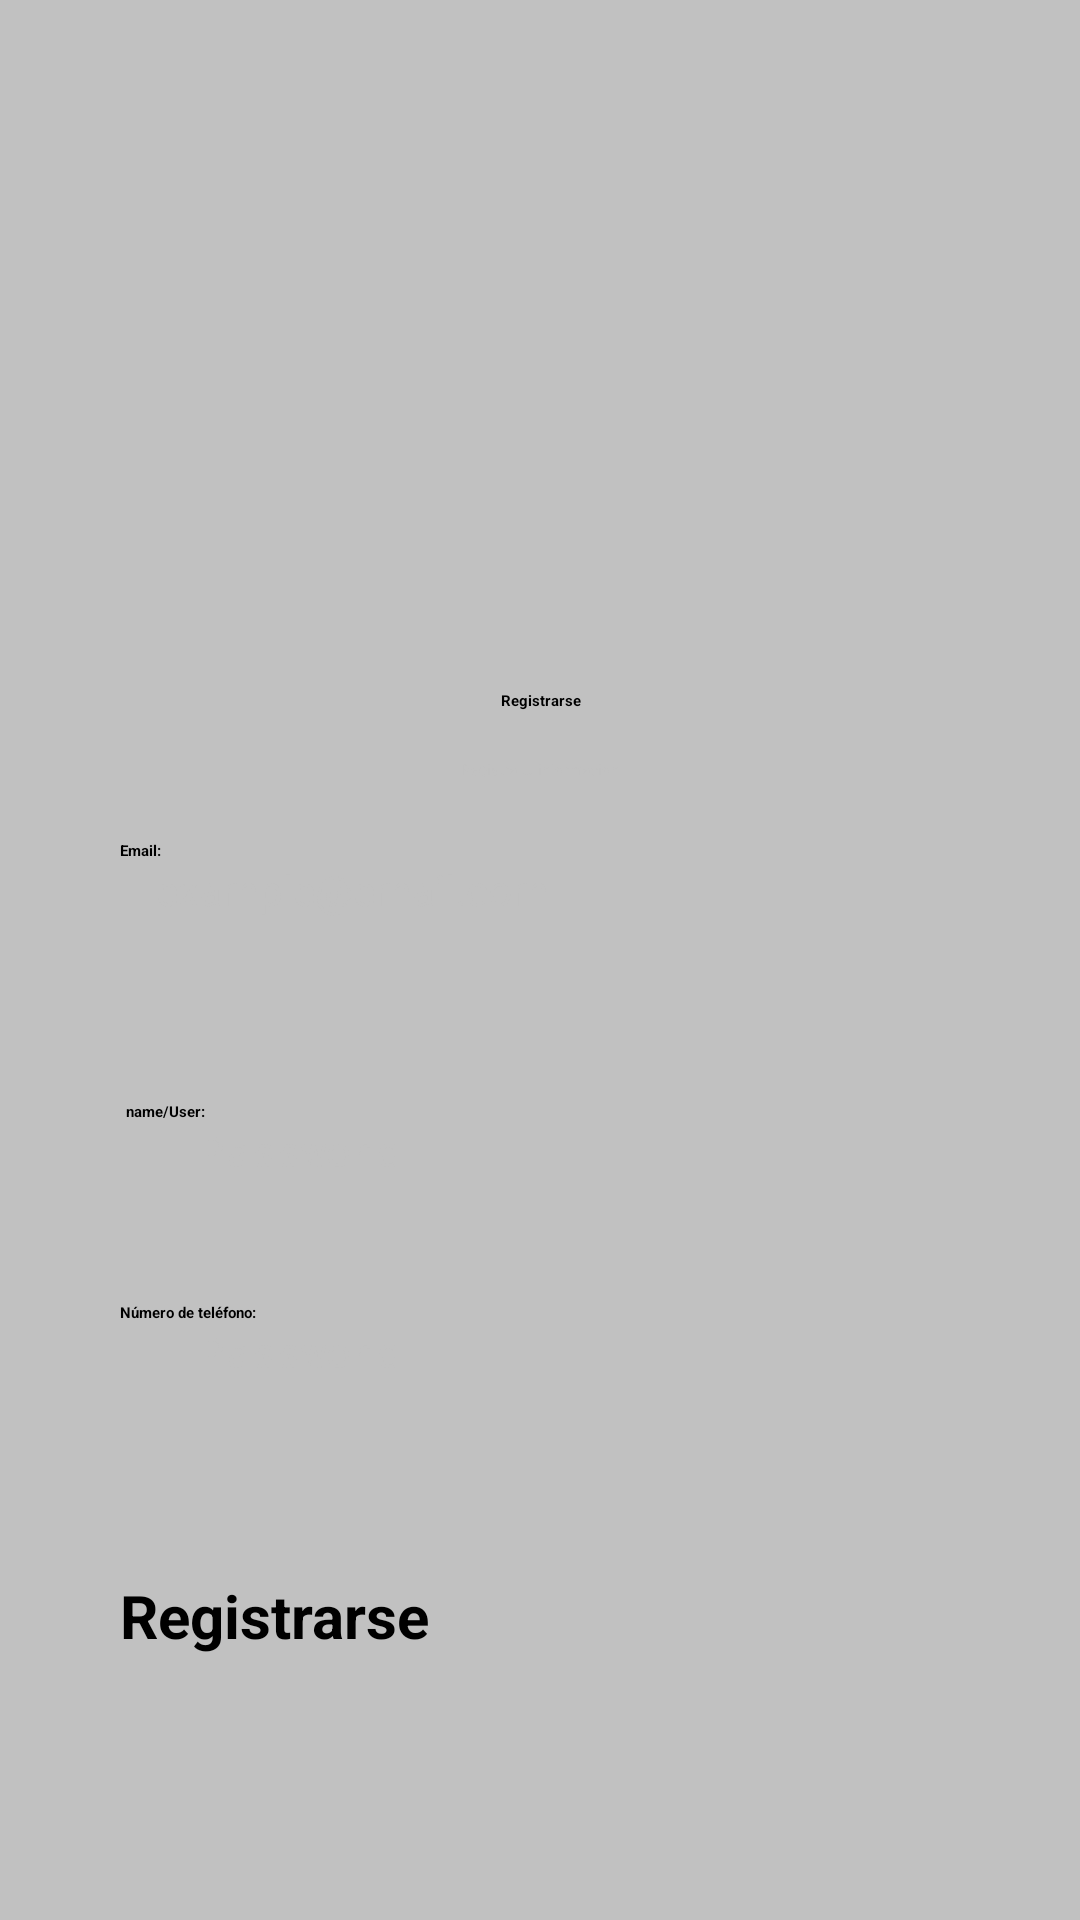

Produce the Android XML layout that renders to this screen, including the resource entries it uses.
<!-- AndroidManifest.xml: application theme Theme.BiometricApplication -->
<!-- res/layout/activity_register.xml -->
<?xml version="1.0" encoding="utf-8"?>
<androidx.constraintlayout.widget.ConstraintLayout xmlns:android="http://schemas.android.com/apk/res/android"
    xmlns:app="http://schemas.android.com/apk/res-auto"
    xmlns:tools="http://schemas.android.com/tools"
    android:layout_width="match_parent"
    android:background="@color/low_gray"
    android:layout_height="match_parent"
    tools:context=".ui.activities.Activity_registro">

    <ImageView
        android:id="@+id/imageView"
        android:layout_width="450px"
        android:layout_height="450px"
        android:layout_marginTop="40dp"
        app:layout_constraintEnd_toEndOf="parent"
        app:layout_constraintStart_toStartOf="parent"
        app:layout_constraintTop_toTopOf="parent"
        app:srcCompat="@drawable/plm" />

    <TextView
        android:id="@+id/textView3"

        android:layout_width="match_parent"
        android:layout_height="wrap_content"
        android:layout_marginStart="@dimen/margin_sides"
        android:layout_marginTop="40dp"
        android:layout_marginEnd="@dimen/margin_sides"
        android:gravity="center"
        android:text="Registrarse"
        android:textStyle="bold"
        app:layout_constraintEnd_toEndOf="parent"
        app:layout_constraintStart_toStartOf="parent"
        app:layout_constraintTop_toBottomOf="@+id/imageView" />

    <TextView
        android:id="@+id/textView4"
        android:layout_width="match_parent"
        android:layout_height="wrap_content"
        android:layout_marginStart="@dimen/margin_sides"
        android:layout_marginTop="16dp"
        android:layout_marginEnd="@dimen/margin_sides"

        android:gravity="center"
        android:text="Registra tu informacion"
        android:textColor="@color/low_gray"
        app:layout_constraintStart_toStartOf="parent"
        app:layout_constraintTop_toBottomOf="@+id/textView3" />

    <TextView
        android:id="@+id/textView5"
        android:layout_width="match_parent"
        android:layout_height="wrap_content"
        android:layout_marginStart="40dp"
        android:layout_marginTop="20dp"
        android:text="Email:"
        android:textColor="@color/black"
        android:textStyle="bold"
        app:layout_constraintStart_toStartOf="parent"
        app:layout_constraintTop_toBottomOf="@+id/textView4" />

    <EditText
        android:id="@+id/txtName"
        android:layout_width="326dp"
        android:layout_height="48dp"
        android:layout_marginStart="@dimen/margin_side_inputs"
        android:layout_marginEnd="@dimen/margin_side_inputs"
        android:hint="   example@email.com"
        android:textStyle="normal"
        android:textSize="14dp"

        android:singleLine="true"
        android:textColorHint="@color/low_gray"
        android:textColor="@color/white"

        app:layout_constraintStart_toStartOf="parent"
        app:layout_constraintTop_toBottomOf="@+id/textView5" />

    <TextView
        android:id="@+id/textView7"
        android:layout_width="match_parent"
        android:layout_height="wrap_content"
        android:layout_marginStart="@dimen/margin_sides"
        android:layout_marginTop="32dp"
        android:layout_marginEnd="@dimen/margin_sides"
        android:text="name/User:"
        android:textColor="@color/black"

        android:textStyle="bold"
        app:layout_constraintStart_toStartOf="parent"
        app:layout_constraintTop_toBottomOf="@+id/txtName" />

    <EditText
        android:id="@+id/txtPassword"
        android:layout_width="326dp"
        android:layout_height="48dp"
        android:layout_marginStart="@dimen/margin_side_inputs"
        android:layout_marginEnd="@dimen/margin_side_inputs"
        android:hint="   Password"
        android:textStyle="normal"
        android:textSize="14dp"
        android:inputType="textPassword"

        android:textColorHint="@color/low_gray"
        android:textColor="@color/white"
        app:layout_constraintStart_toStartOf="parent"
        app:layout_constraintTop_toBottomOf="@+id/textView7" />

    <TextView
        android:id="@+id/textView8"
        android:layout_width="match_parent"
        android:layout_height="wrap_content"
        android:layout_marginStart="40dp"
        android:layout_marginTop="12dp"
        android:text="Número de teléfono:"
        android:textColor="@color/black"

        android:textStyle="bold"
        app:layout_constraintStart_toStartOf="parent"
        app:layout_constraintTop_toBottomOf="@+id/txtPassword" />

    <EditText
        android:id="@+id/txtelefono"
        android:layout_width="326dp"
        android:layout_height="48dp"
        android:layout_marginStart="@dimen/margin_side_inputs"
        android:layout_marginEnd="@dimen/margin_side_inputs"
        android:hint="   Password"
        android:textStyle="normal"
        android:textSize="14dp"
        android:inputType="textPassword"

        android:textColorHint="@color/low_gray"
        android:textColor="@color/white"
        app:layout_constraintStart_toStartOf="parent"
        app:layout_constraintTop_toBottomOf="@+id/textView8" />

    <Button
        android:id="@+id/btn_register"
        android:layout_width="match_parent"
        android:layout_height="wrap_content"
        android:layout_marginHorizontal="40dp"
        android:layout_marginTop="36dp"
        android:backgroundTint="@color/black"
        android:text="Registrarse"
        android:textSize="20sp"
        android:textStyle="bold"
        app:layout_constraintEnd_toEndOf="parent"
        app:layout_constraintHorizontal_bias="0.487"
        app:layout_constraintStart_toStartOf="parent"
        app:layout_constraintTop_toBottomOf="@+id/txtelefono" />


</androidx.constraintlayout.widget.ConstraintLayout>
<!-- resources referenced by this layout -->
<resources>
  <color name="black">#FF000000</color>
  <color name="low_gray">#C1C1C1</color>
  <color name="white">#FFFFFFFF</color>
  <dimen name="margin_side_inputs">42dp</dimen>
  <dimen name="margin_sides">42dp</dimen>
  <!-- drawable plm: png bitmap (drawable, 737741 bytes) -->
</resources>
